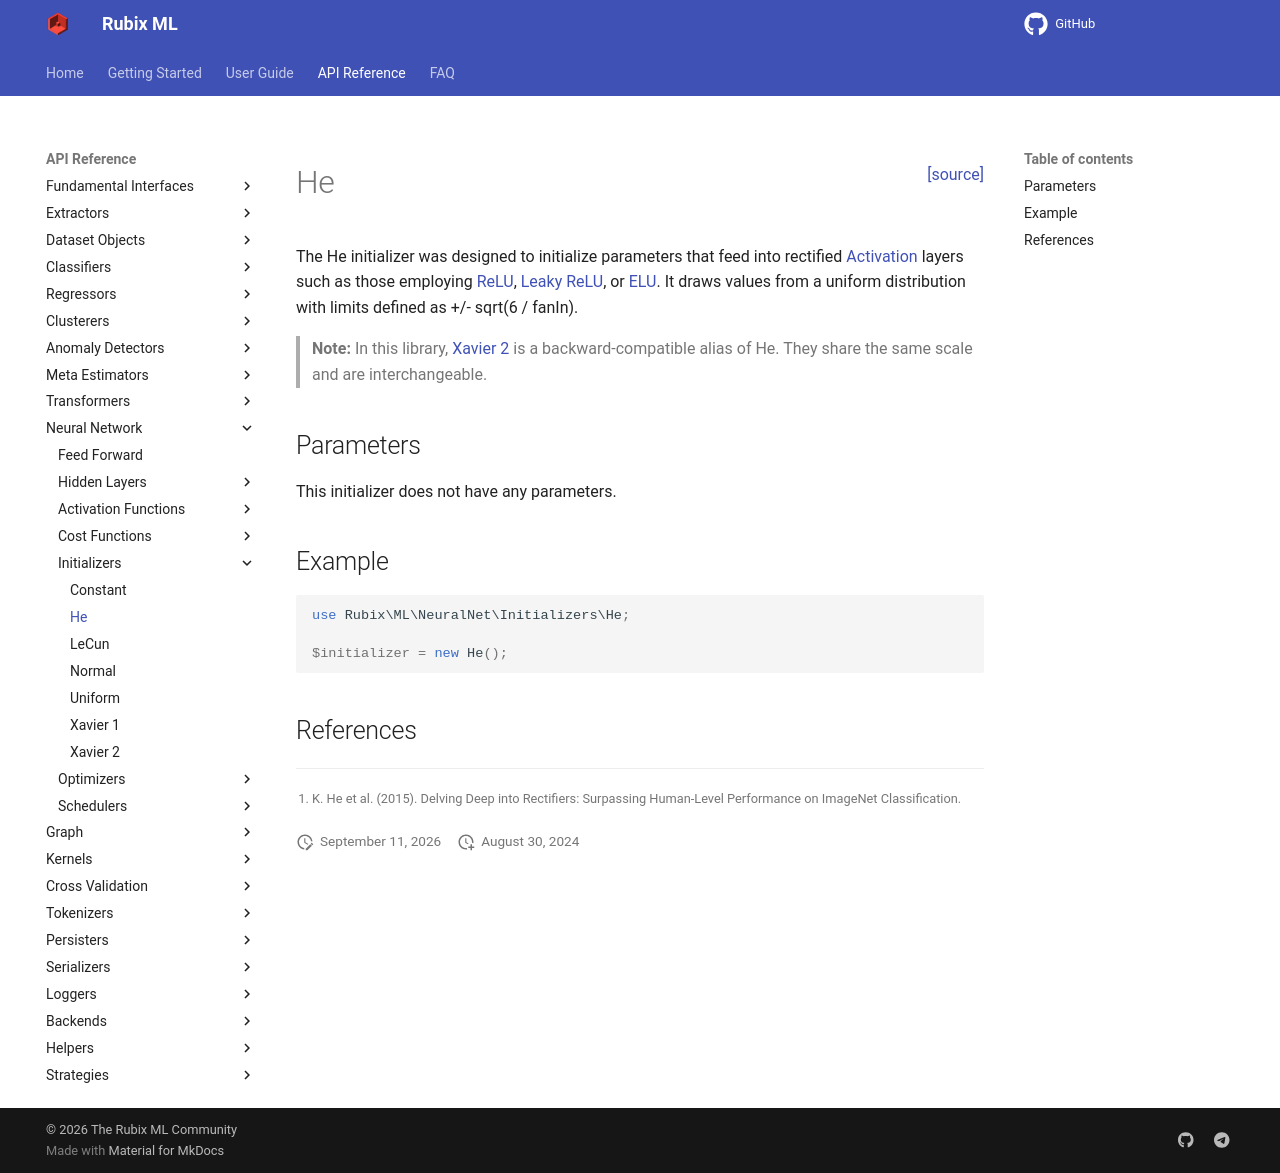

repository: RubixML/ML · page: 3.0/neural-network/initializers/he.html · generator: mkdocs

<span style="float:right;"><a href="https://github.com/RubixML/ML/blob/master/src/NeuralNet/Initializers/He.php">[source]</a></span>

# He

The He initializer was designed to initialize parameters that feed into rectified [Activation](../hidden-layers/activation.md) layers such as those employing [ReLU](../activation-functions/relu.md), [Leaky ReLU](../activation-functions/leaky-relu.md), or [ELU](../activation-functions/elu.md). It draws values from a uniform distribution with limits defined as +/- sqrt(6 / fanIn).

> **Note:** In this library, [Xavier 2](xavier-2.md) is a backward-compatible alias of He. They share the same scale and are interchangeable.

## Parameters

This initializer does not have any parameters.

## Example

```php
use Rubix\ML\NeuralNet\Initializers\He;

$initializer = new He();
```

## References

[^1]: K. He et al. (2015). Delving Deep into Rectifiers: Surpassing Human-Level Performance on ImageNet Classification.
